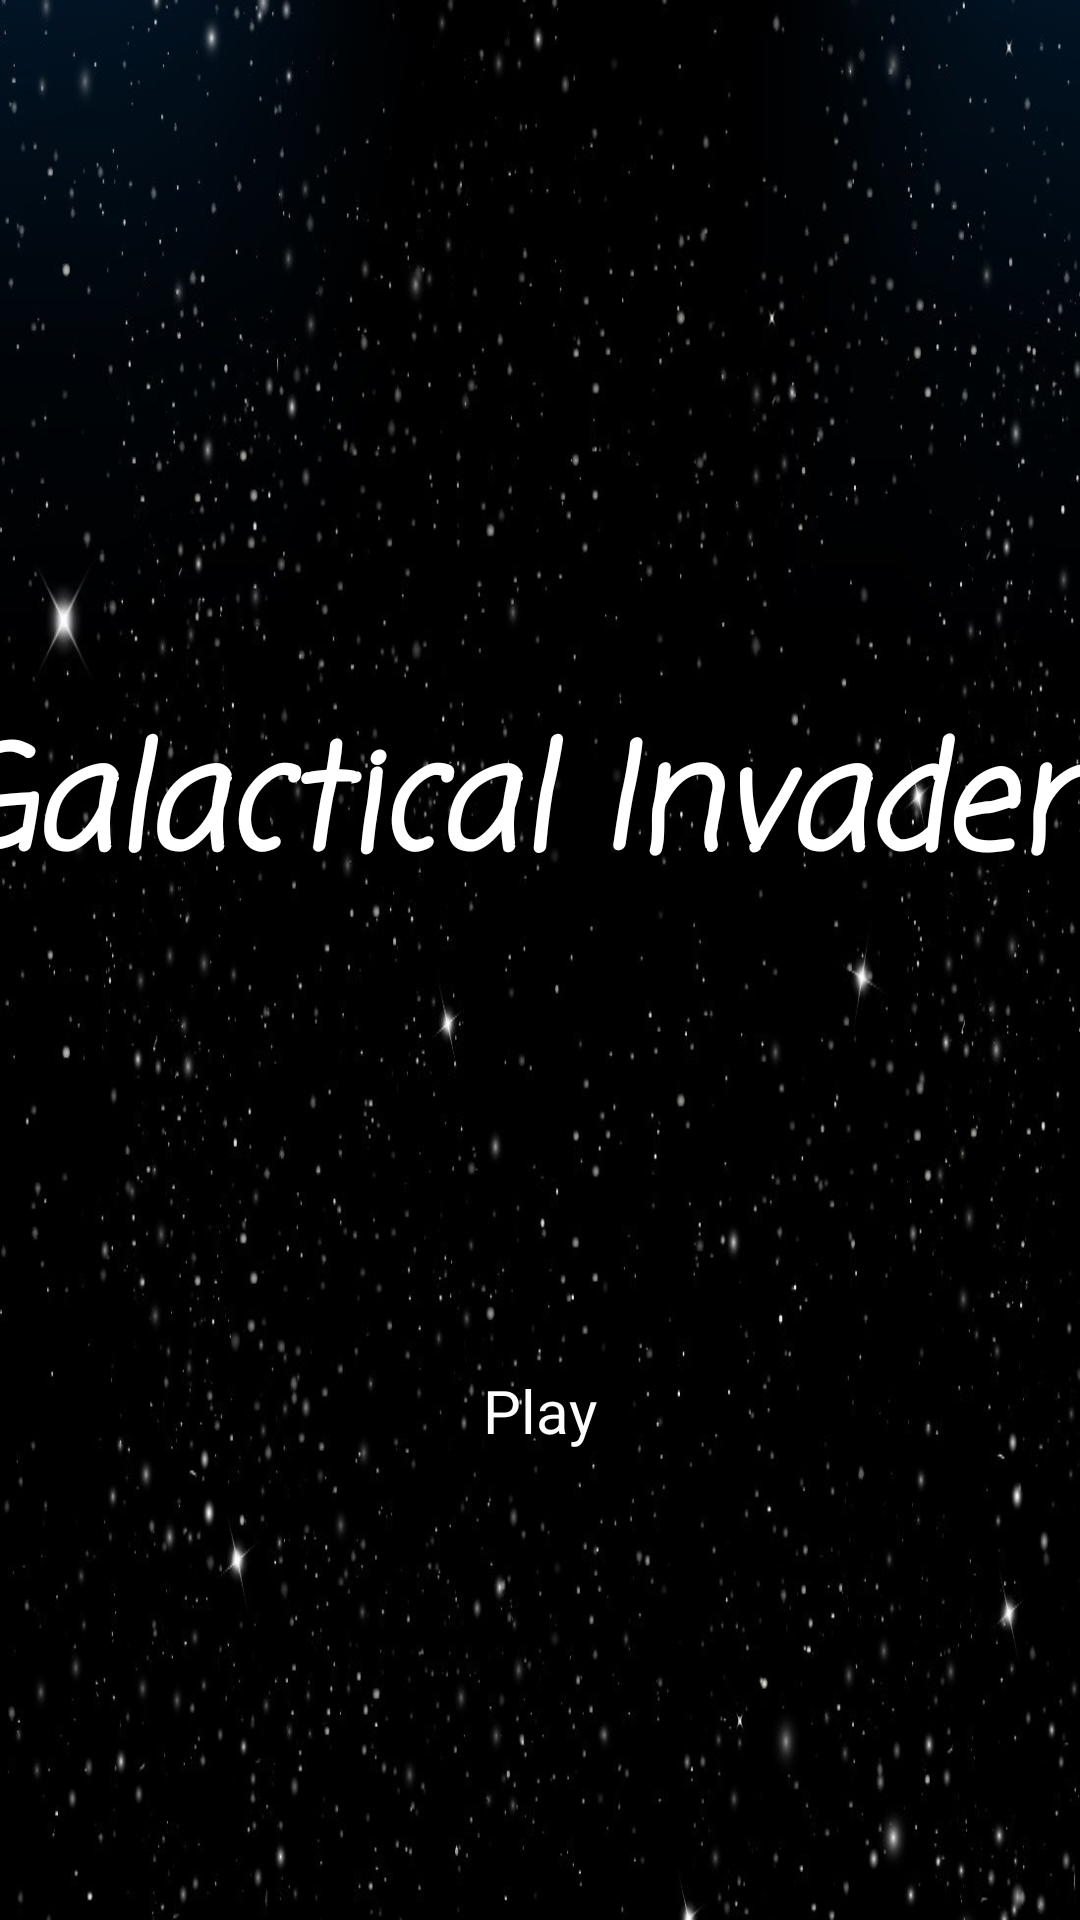

Here is an Android app screen rendered from its layout file. Give the layout XML and the strings, colors and styles it references.
<!-- AndroidManifest.xml: application theme Theme.AppCompat.Light.NoActionBar.FullScreen -->
<!-- res/layout/telainicial.xml -->
<?xml version="1.0" encoding="utf-8"?>
<LinearLayout xmlns:android="http://schemas.android.com/apk/res/android"
    xmlns:app="http://schemas.android.com/apk/res-auto"
    xmlns:tools="http://schemas.android.com/tools"
    android:orientation="vertical"
    android:layout_width="match_parent"
    android:layout_height="match_parent"
    android:gravity="center"
    android:background="@drawable/backgroundspace">

    <TextView
        android:id="@+id/textView4"
        android:layout_width="584dp"
        android:layout_height="wrap_content"
        android:layout_marginTop="100dp"
        android:layout_marginBottom="100dp"
        android:fontFamily="casual"
        android:gravity="center"
        android:lineSpacingExtra="24sp"
        android:text="Galactical Invaders"
        android:textAlignment="center"
        android:textAllCaps="false"
        android:textAppearance="@style/TextAppearance.AppCompat.Display3"
        android:textColor="@color/white"
        android:textSize="48sp"
        android:textStyle="bold|italic"
        android:typeface="monospace"
        app:layout_constraintBottom_toTopOf="@+id/button"
        app:layout_constraintEnd_toEndOf="parent"
        app:layout_constraintStart_toStartOf="parent"
        app:layout_constraintTop_toTopOf="parent" />

    <ImageButton
        android:layout_width="92dp"
        android:layout_height="40dp"
        android:background="@drawable/play_big"
        android:onClick="startGame"
        tools:ignore="UsingOnClickInXml" />

    <LinearLayout
        android:layout_width="wrap_content"
        android:layout_height="wrap_content">

    </LinearLayout>

    <TextView
        android:layout_width="wrap_content"
        android:layout_height="wrap_content"
        android:layout_marginTop="10dp"
        android:onClick="startGame"
        android:text="Play"
        android:textColor="#FDFDFD"
        android:textSize="20sp" />


    <ImageButton
        android:layout_width="34dp"
        android:layout_height="23dp"
        android:background="@drawable/exit"
        android:onClick="sair" />

</LinearLayout>
<!-- resources referenced by this layout -->
<resources>
  <!-- drawable backgroundspace: jpg bitmap (drawable-v24, 98610 bytes) -->
  <style name="Theme.AppCompat.Light.NoActionBar.FullScreen" parent="@style/Theme.AppCompat.Light.NoActionBar">
          <item name="android:windowNoTitle">true</item>
          <item name="android:windowActionBar">false</item>
          <item name="android:windowFullscreen">true</item>
          <item name="android:windowContentOverlay">@null</item>
      </style>
  <!-- not gathered from this repository: default colours our renderer supplied (Android Studio template values) -->
  <color name="white">#FFFFFFFF</color>
</resources>
